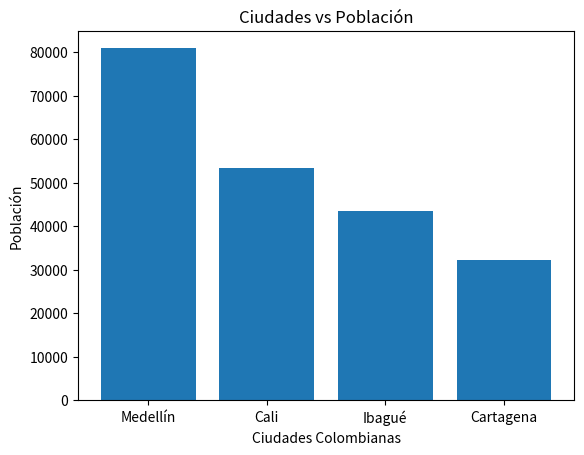

This chart was generated by the following Python code:
import matplotlib.pyplot as plt

ciudades = ['Medellín', 'Cali', 'Ibagué', 'Cartagena']
personas = [80912,53454,43455,32121]
plt.bar (ciudades,personas)
plt.title('Ciudades vs Población')
plt.xlabel('Ciudades Colombianas')
plt.ylabel('Población')
plt.savefig('GraficoCiudades.png')
plt.show()
